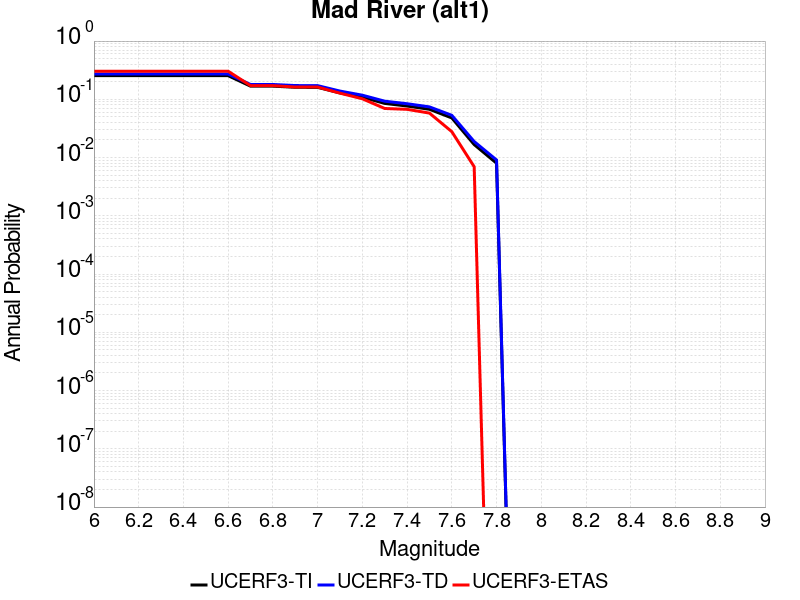

Values plotted in this chart, from the file beside it:
Magnitude, UCERF3-TI Prob, UCERF3-TD Prob, UCERF3-ETAS Prob
6.0, 0.2545, 0.2716, 0.3039
6.1, 0.2545, 0.2716, 0.3039
6.2, 0.2545, 0.2716, 0.3039
6.3, 0.2545, 0.2716, 0.3039
6.4, 0.2545, 0.2716, 0.3039
6.5, 0.2545, 0.2716, 0.3039
6.6, 0.2545, 0.2716, 0.3039
6.7, 0.1681, 0.1798, 0.1717
6.8, 0.1681, 0.1798, 0.1717
6.9, 0.161, 0.1723, 0.1624
7.0, 0.1604, 0.1717, 0.1624
7.1, 0.1287, 0.1385, 0.1276
7.2, 0.1086, 0.1177, 0.1021
7.3, 0.08503, 0.09283, 0.06961
7.4, 0.07666, 0.08399, 0.06729
7.5, 0.06739, 0.07414, 0.058
7.6, 0.04788, 0.05311, 0.02784
7.7, 0.01672, 0.01884, 0.006961
7.8, 0.008, 0.009094, 0.0
